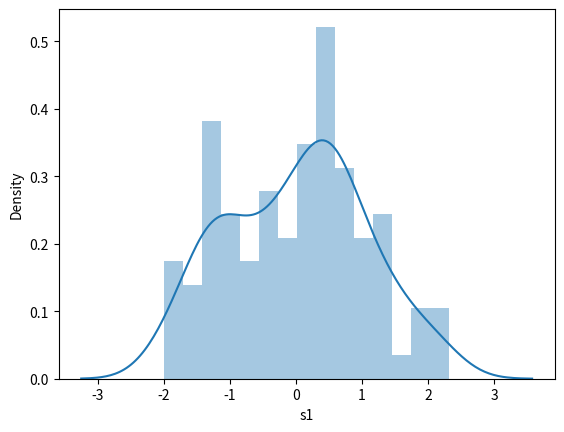

Here is the Python script that generated this plot:
import numpy as np
import pandas as pd
from numpy.random import randn
from scipy import stats
import matplotlib as mpl
import matplotlib.pyplot as plt
import seaborn as sns
from pandas import Series

ds = randn(100)
# fig = sns.distplot(ds, bins=15).get_figure()
# fig.savefig('multiple plots image1.png')

# fig2 = sns.distplot(ds, hist=False, rug=True, bins=10).get_figure()
# fig2.savefig('multiple plots image2.png')

#change parameter of each graph
# fig3 = sns.distplot(ds, bins=15,
#                     kde_kws={'color': 'red', 'label': 'KDE graph'},
#                     hist_kws={'label': 'Histogram Label', 'color': 'green', 'alpha': 0.5}
#                     ).get_figure()
# fig3.savefig('multiple plots image3.png')

s1 = Series(ds, name='s1')

fig4 = sns.distplot(s1, bins=15).get_figure()
fig4.savefig('multiples plots image4.png')
